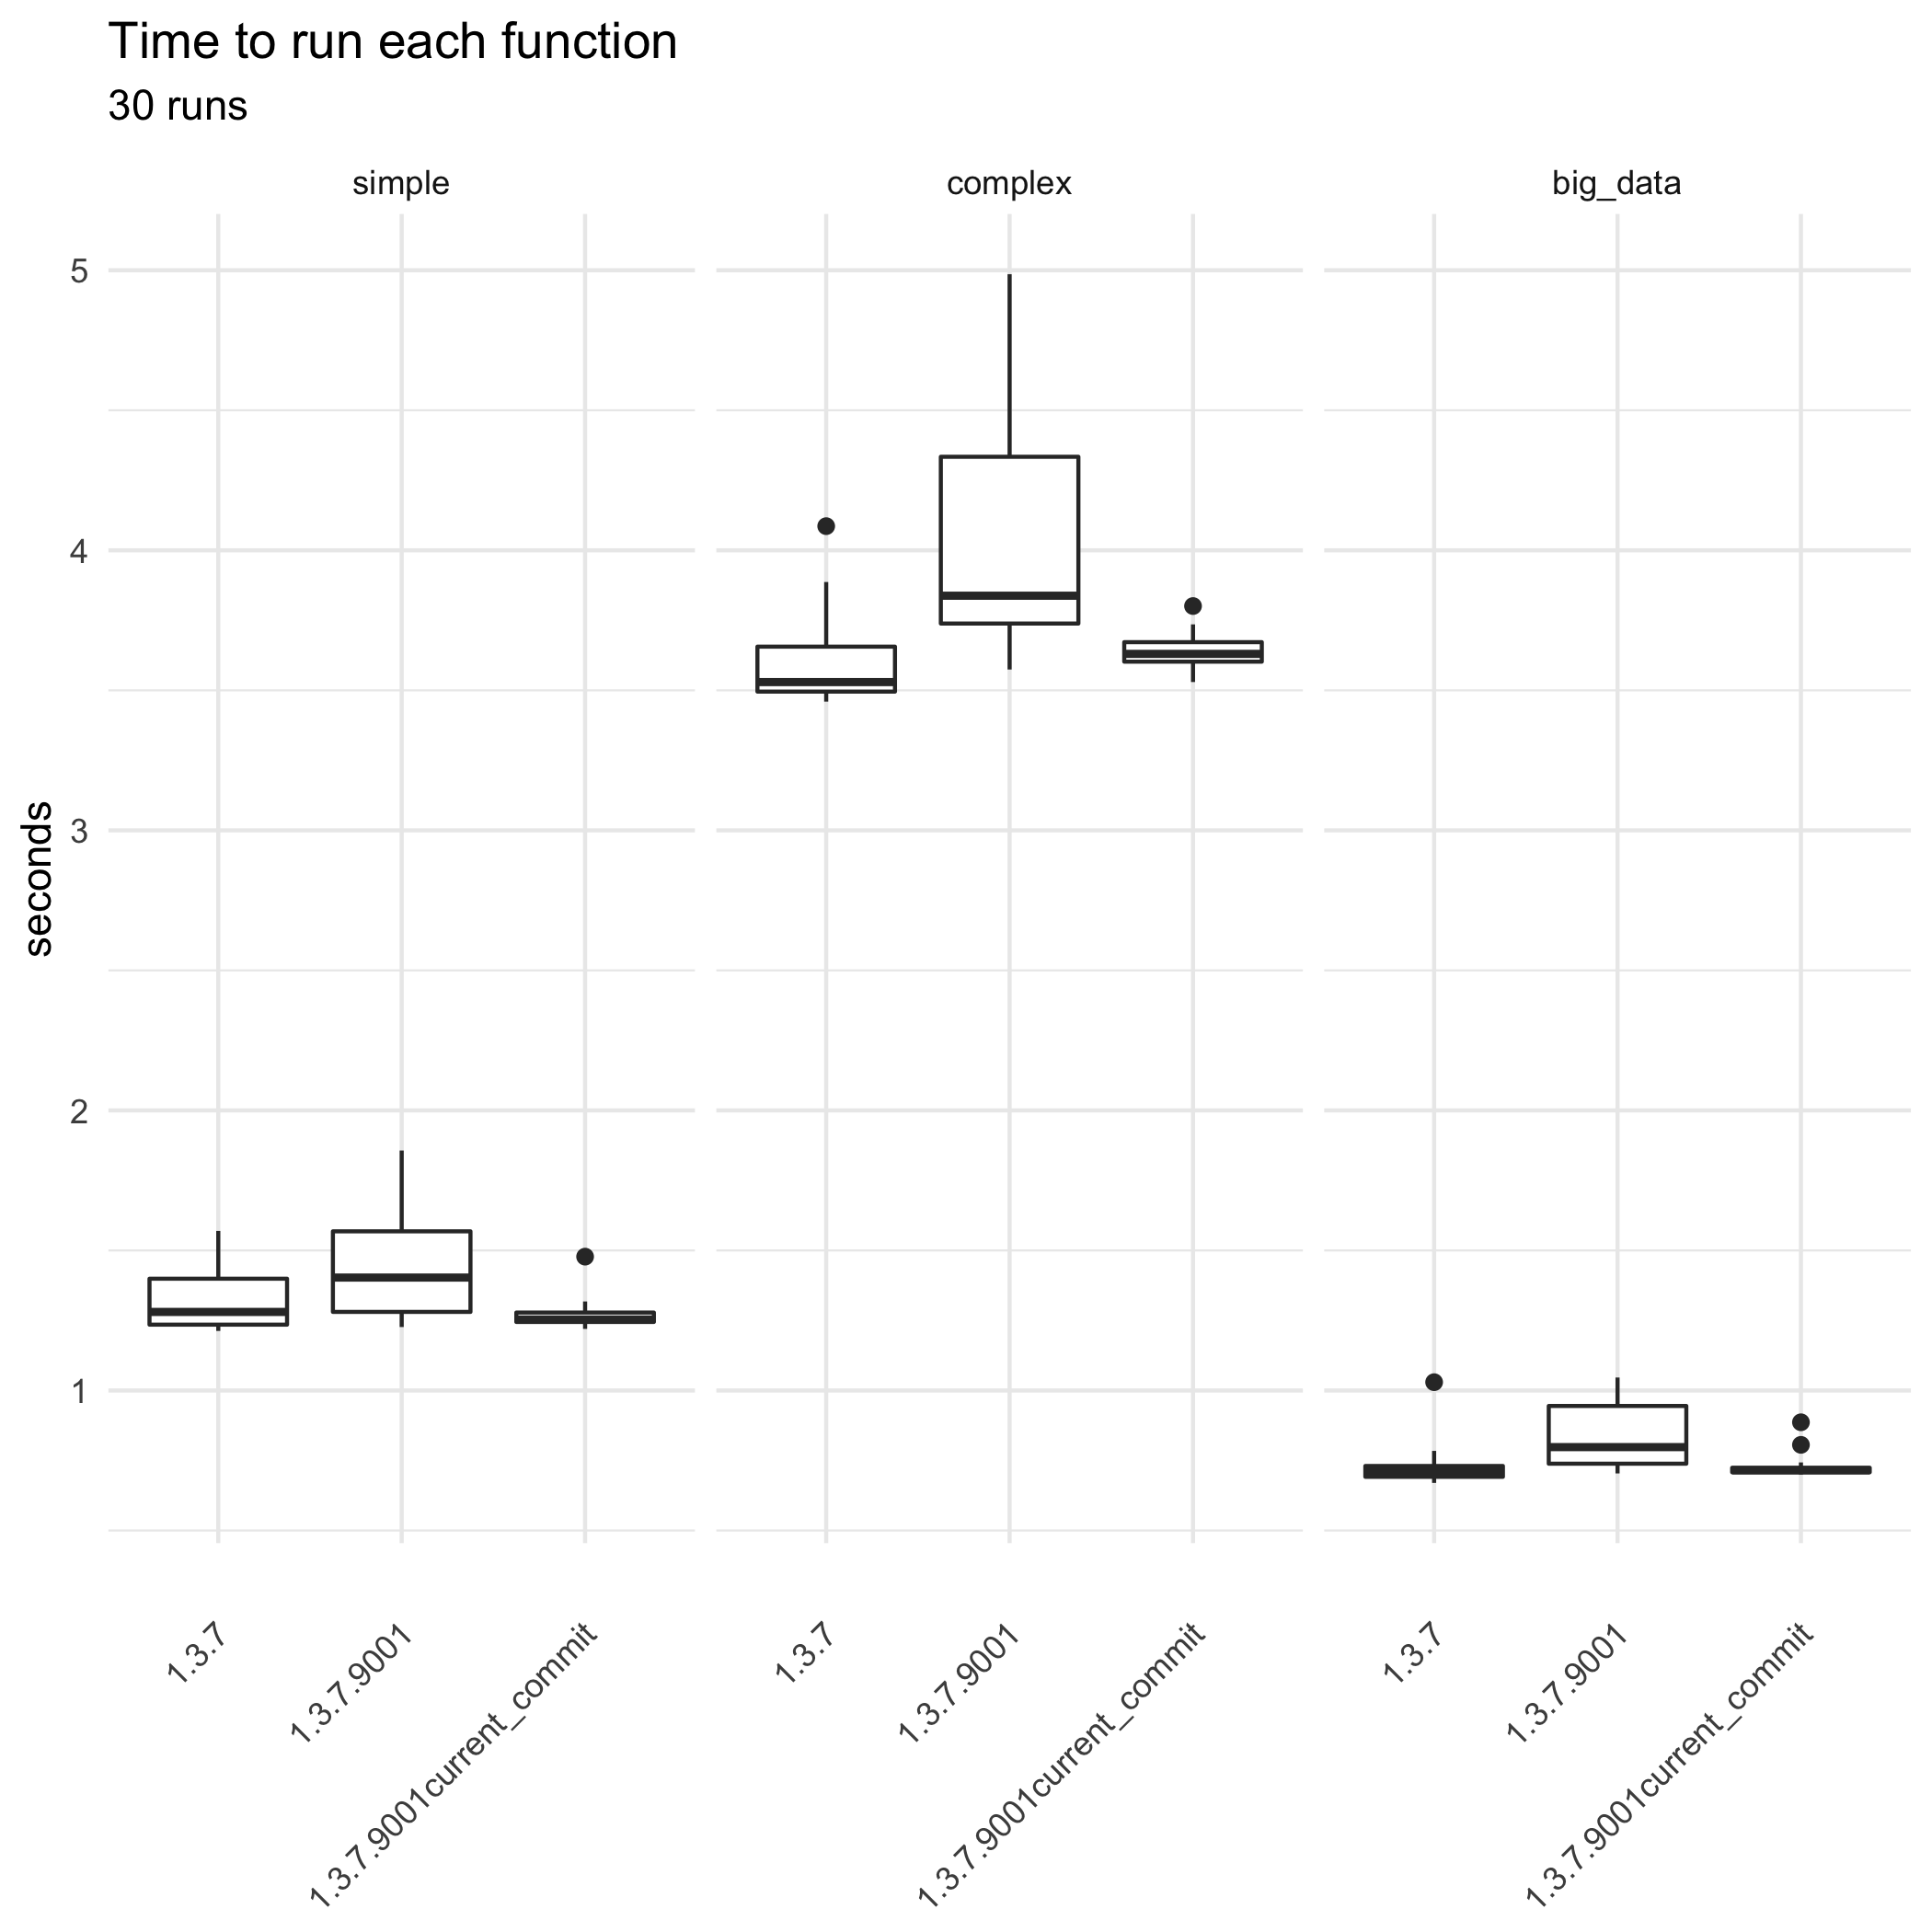

Data behind this chart, as committed beside it:
bm_gtsummary.expr; bm_gtsummary.time; gt_ver
simple; 1381533861; 1.3.7
simple; 1246018119; 1.3.7
complex; 3662271858; 1.3.7
complex; 3790344173; 1.3.7
big_data; 718139694; 1.3.7
complex; 3743357776; 1.3.7
complex; 3490681392; 1.3.7
complex; 3531416992; 1.3.7
complex; 3671886249; 1.3.7
simple; 1231116332; 1.3.7
simple; 1219283185; 1.3.7
big_data; 695874558; 1.3.7
big_data; 696264993; 1.3.7
complex; 3500383899; 1.3.7
big_data; 710933451; 1.3.7
big_data; 710865206; 1.3.7
big_data; 731481979; 1.3.7
simple; 1248290683; 1.3.7
complex; 3485920490; 1.3.7
complex; 3637334083; 1.3.7
simple; 1242532967; 1.3.7
big_data; 695682578; 1.3.7
big_data; 690367879; 1.3.7
complex; 3505936362; 1.3.7
complex; 3626185448; 1.3.7
simple; 1232153670; 1.3.7
complex; 3581399193; 1.3.7
simple; 1215014251; 1.3.7
big_data; 712214542; 1.3.7
complex; 3516909145; 1.3.7
simple; 1298472772; 1.3.7
big_data; 689567559; 1.3.7
simple; 1233602022; 1.3.7
complex; 3499911930; 1.3.7
simple; 1432663529; 1.3.7
complex; 3482947110; 1.3.7
big_data; 682425390; 1.3.7
big_data; 673109786; 1.3.7
big_data; 702289978; 1.3.7
big_data; 685034563; 1.3.7
complex; 3459700937; 1.3.7
big_data; 669962598; 1.3.7
simple; 1212612530; 1.3.7
simple; 1221604554; 1.3.7
simple; 1213504745; 1.3.7
complex; 3469638349; 1.3.7
complex; 3481760803; 1.3.7
complex; 3693774114; 1.3.7
big_data; 699637061; 1.3.7
complex; 3533375583; 1.3.7
simple; 1248878984; 1.3.7
simple; 1262373771; 1.3.7
simple; 1239377379; 1.3.7
complex; 3615667387; 1.3.7
big_data; 735710217; 1.3.7
big_data; 731709860; 1.3.7
simple; 1315096954; 1.3.7
big_data; 726987734; 1.3.7
big_data; 725876115; 1.3.7
complex; 3559547341; 1.3.7
... 210 more rows
